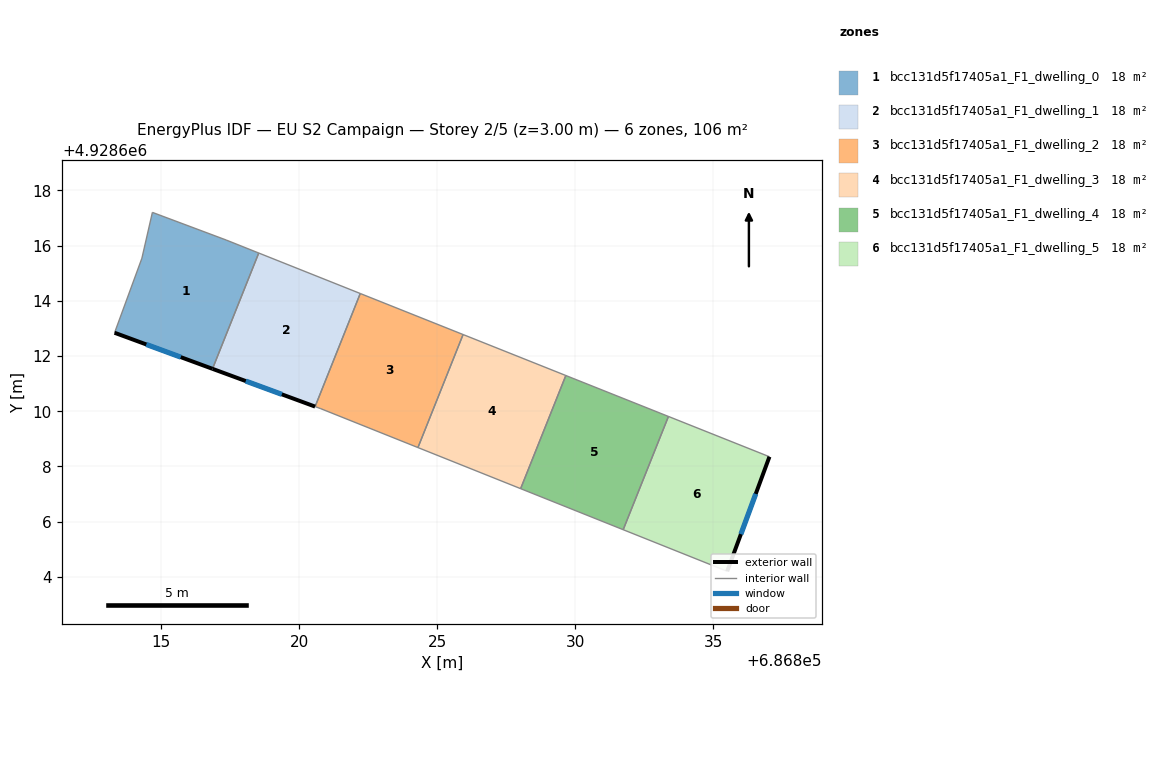
=== STOREY PLAN SPEC (per zone: floor XY polygon, exterior-wall plan segments, windows/doors) ===
zone 1: bcc131d5f17405a1_F1_dwelling_0  (17.7 m²)
  floor: (686818.53, 4928615.73) (686816.85, 4928611.54) (686813.31, 4928612.84) (686814.30, 4928615.54) (686814.68, 4928617.20) (686817.35, 4928616.20)
  exterior wall: (686813.31, 4928612.84) – (686816.85, 4928611.54)  [3.8 m]
    window: (686814.46, 4928612.42) – (686815.71, 4928611.96)  [1.4 m²]
  interior walls: 5
zone 2: bcc131d5f17405a1_F1_dwelling_1  (17.7 m²)
  floor: (686822.21, 4928614.26) (686820.57, 4928610.17) (686816.85, 4928611.54) (686818.53, 4928615.73)
  exterior wall: (686816.85, 4928611.54) – (686820.57, 4928610.17)  [4.0 m]
    window: (686818.06, 4928611.09) – (686819.37, 4928610.61)  [1.5 m²]
  interior walls: 3
zone 3: bcc131d5f17405a1_F1_dwelling_2  (17.7 m²)
  floor: (686825.93, 4928612.78) (686824.30, 4928608.68) (686820.78, 4928610.09) (686820.57, 4928610.17) (686822.21, 4928614.26)
  interior walls: 5
zone 4: bcc131d5f17405a1_F1_dwelling_3  (17.7 m²)
  floor: (686829.65, 4928611.29) (686828.01, 4928607.20) (686824.30, 4928608.68) (686825.93, 4928612.78)
  interior walls: 4
zone 5: bcc131d5f17405a1_F1_dwelling_4  (17.7 m²)
  floor: (686833.37, 4928609.81) (686831.73, 4928605.71) (686828.01, 4928607.20) (686829.65, 4928611.29)
  interior walls: 4
zone 6: bcc131d5f17405a1_F1_dwelling_5  (17.7 m²)
  floor: (686837.03, 4928608.35) (686835.50, 4928604.20) (686831.73, 4928605.71) (686833.37, 4928609.81)
  exterior wall: (686835.50, 4928604.20) – (686837.03, 4928608.35)  [4.4 m]
    window: (686835.99, 4928605.55) – (686836.53, 4928607.01)  [1.6 m²]
  interior walls: 3

=== DERIVED (storey summary) ===
Building: EU S2 Campaign
Storey: 2 of 5  (floor level z = 3.00 m)
Storey gross floor area: 106.0 m²
Zones on this storey: 6
  - bcc131d5f17405a1_F1_dwelling_0: floor 17.7 m²; exterior wall 3.8 m (11.3 m²); 1 window(s) 1.4 m²; WWR 12.4%
  - bcc131d5f17405a1_F1_dwelling_1: floor 17.7 m²; exterior wall 4.0 m (11.9 m²); 1 window(s) 1.5 m²; WWR 12.4%
  - bcc131d5f17405a1_F1_dwelling_2: floor 17.7 m²
  - bcc131d5f17405a1_F1_dwelling_3: floor 17.7 m²
  - bcc131d5f17405a1_F1_dwelling_4: floor 17.7 m²
  - bcc131d5f17405a1_F1_dwelling_5: floor 17.7 m²; exterior wall 4.4 m (13.3 m²); 1 window(s) 1.6 m²; WWR 12.4%
Zone adjacency (shared interzone walls):
  - bcc131d5f17405a1_F1_dwelling_0 ↔ bcc131d5f17405a1_F1_dwelling_1
  - bcc131d5f17405a1_F1_dwelling_1 ↔ bcc131d5f17405a1_F1_dwelling_2
  - bcc131d5f17405a1_F1_dwelling_2 ↔ bcc131d5f17405a1_F1_dwelling_3
  - bcc131d5f17405a1_F1_dwelling_3 ↔ bcc131d5f17405a1_F1_dwelling_4
  - bcc131d5f17405a1_F1_dwelling_4 ↔ bcc131d5f17405a1_F1_dwelling_5